Image classification data set "data" (TeddyDharma/Food-Recommender on GitHub). Class labels (18): ayam betutu, beberuk terong, coto makassar, gudeg, kerak telor, mie aceh, nasi kuning, nasi pecel, papeda, pempek, peuyeum, rawon, rendang, sate madura, serabi, soto banjar, soto lamongan, tahu sumedang.

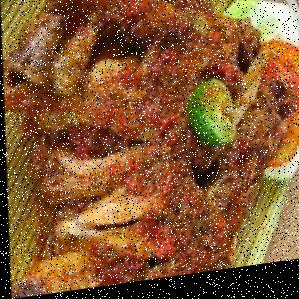
Label: ayam betutu

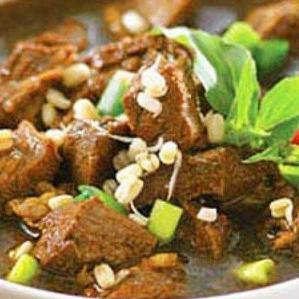
Label: rawon

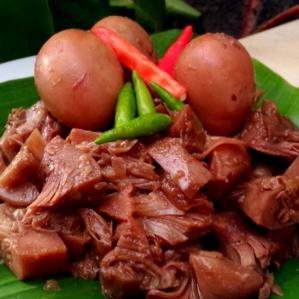
Label: gudeg

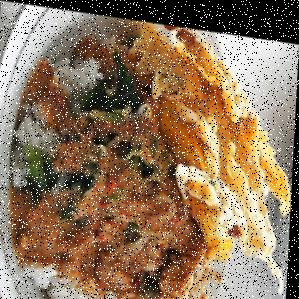
Label: nasi pecel

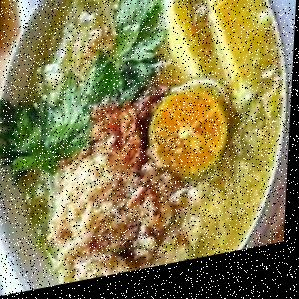
Label: soto lamongan

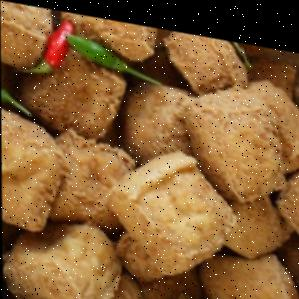
Label: tahu sumedang
